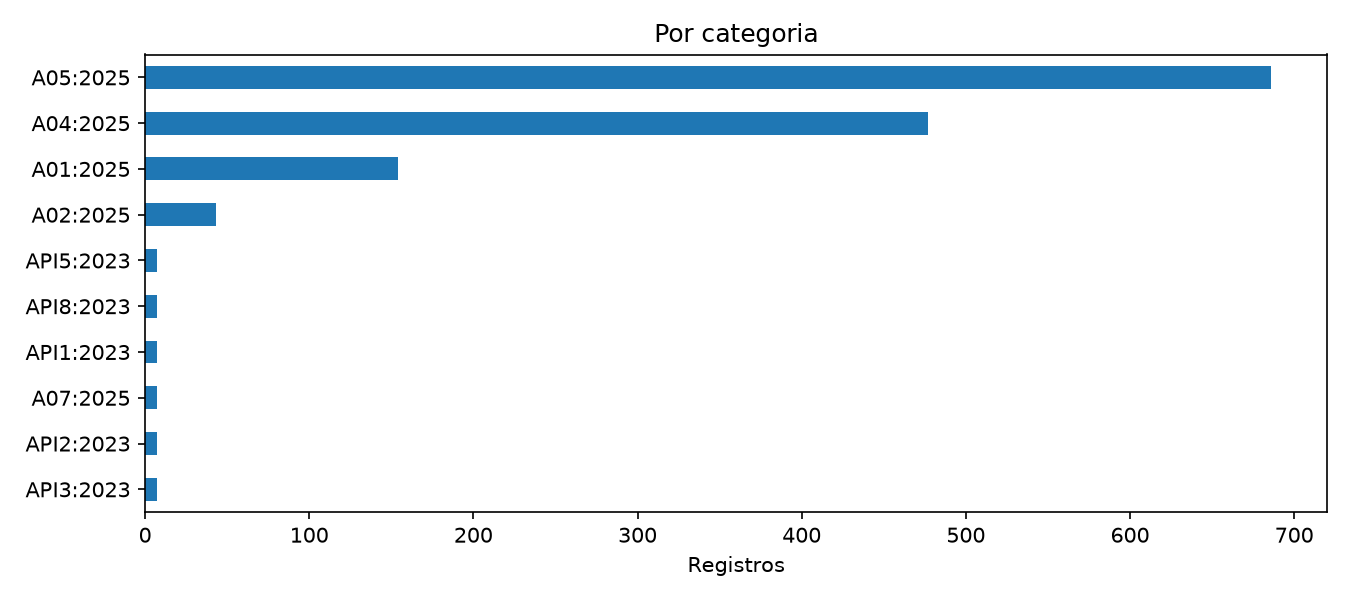

Data behind this chart, as committed beside it:
grupo, registros
A05:2025, 686
A04:2025, 477
A01:2025, 154
A02:2025, 43
API1:2023, 7
A07:2025, 7
API2:2023, 7
API3:2023, 7
API5:2023, 7
API8:2023, 7
